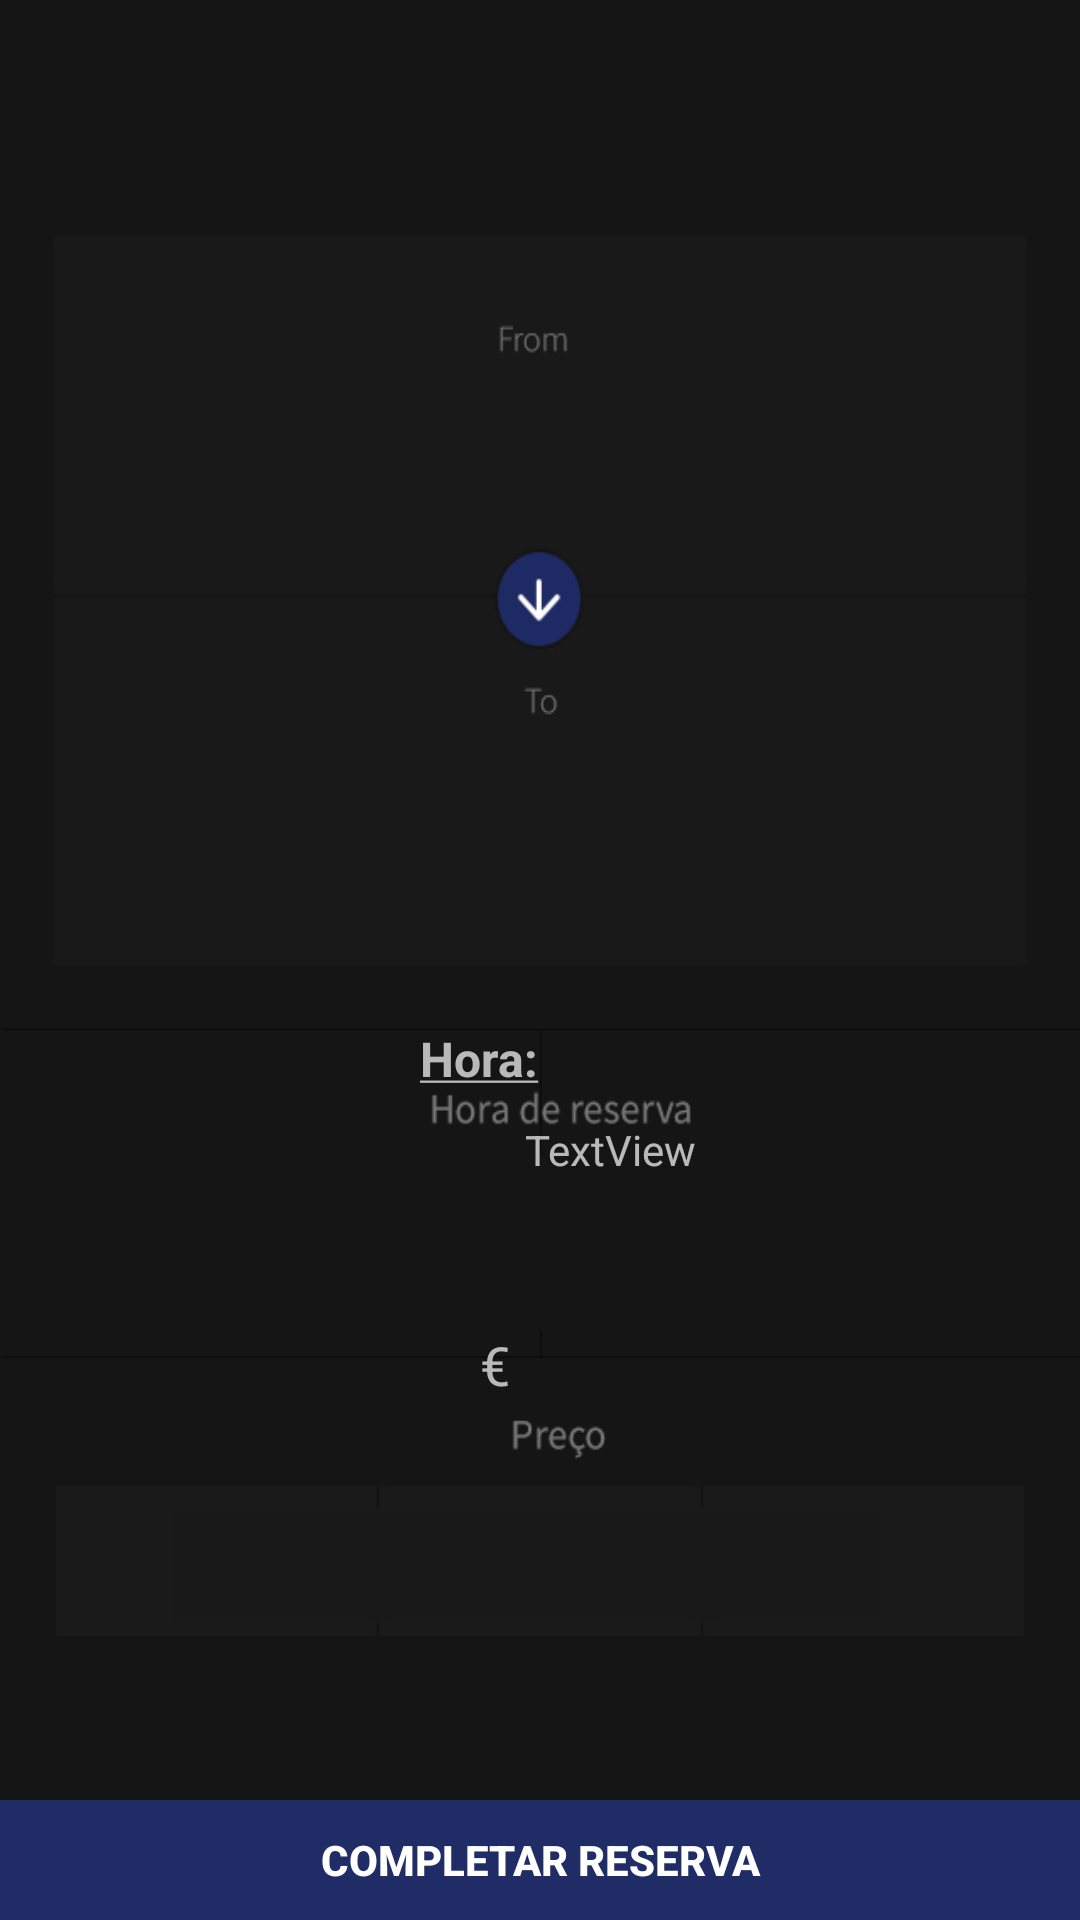

The Android layout XML behind this screen, and the referenced resources:
<!-- AndroidManifest.xml: application theme Theme.AppCompat -->
<!-- res/layout/activity_shuttle.xml -->
<android.support.v4.widget.DrawerLayout
    xmlns:android="http://schemas.android.com/apk/res/android"
    xmlns:tools="http://schemas.android.com/tools"
    android:id="@+id/drawer_layout"
    android:layout_width="match_parent"
    android:layout_height="match_parent"

    >

    <LinearLayout xmlns:android="http://schemas.android.com/apk/res/android"
    xmlns:tools="http://schemas.android.com/tools"
    android:layout_width="match_parent"
    android:layout_height="match_parent"
    android:background="@drawable/shuttle"
    tools:context="com.example.keke.parkingsys.homev3"
    android:id="@+id/mainlayout"
    android:orientation="vertical">

    
        

        <RelativeLayout
            android:layout_width="match_parent"
            android:layout_height="match_parent"
            android:layout_gravity="center"
            android:layout_weight="1">

            <Button
                android:text="@string/Btn_addreserva"
                android:textColor="#FFFFFF"
                android:background="#202c65"

                android:layout_width="match_parent"
                android:id="@+id/Btn_addreserva"
                android:layout_alignParentBottom="true"
                android:layout_alignParentLeft="true"
                android:layout_alignParentStart="true"
                android:layout_height="40dp" />

            <LinearLayout xmlns:android="http://schemas.android.com/apk/res/android"
                xmlns:tools="http://schemas.android.com/tools"
                android:layout_width="match_parent"
                android:layout_height="wrap_content"
                android:background="@color/colorAccent"
                tools:context="com.example.keke.parkingsys.homev3"
                android:id="@+id/mainlayout2"
                android:orientation="vertical"
                android:weightSum="1">


            </LinearLayout>


        </RelativeLayout>
    </LinearLayout>

    <TableLayout
        android:layout_width="match_parent"
        android:layout_height="match_parent">

        <TableRow
            android:layout_width="match_parent"
            android:layout_height="match_parent" >

            <GridLayout
                android:layout_width="match_parent"
                android:layout_height="match_parent"
                >

                <Spinner
                    android:layout_width="wrap_content"
                    android:layout_height="wrap_content"
                    android:id="@+id/Spn_parques"
                    android:layout_marginTop="105dp"
                    android:layout_marginLeft="120dp"
                    android:textAlignment="center"


                   />
            </GridLayout>

        </TableRow>

        <TableRow
            android:layout_width="wrap_content"
            android:layout_height="match_parent" >

            <GridLayout
                android:layout_width="match_parent"
                android:layout_height="match_parent">

                <TextView
                    android:text=""
                    android:layout_width="wrap_content"
                    android:layout_height="wrap_content"
                    android:id="@+id/Txt_MoradaParque"
                    android:layout_marginLeft="150dp"
                    android:textAlignment="center"


                    android:textAllCaps="true" />
            </GridLayout>

        </TableRow>

        <TableRow
            android:layout_width="match_parent"
            android:layout_height="wrap_content" >

            <GridLayout
                android:layout_width="match_parent"
                android:layout_height="wrap_content"
                android:layout_marginTop="70dp">

                <Spinner
                    android:layout_width="wrap_content"
                    android:layout_height="wrap_content"
                    android:id="@+id/Spn_destinos"

                    android:layout_marginLeft="35dp"
                    android:textAlignment="center"
                    />

            </GridLayout>

        </TableRow>

        <TableRow
            android:layout_width="match_parent"
            android:layout_height="match_parent" >

            <GridLayout
                android:layout_width="match_parent"
                android:layout_height="match_parent">

                <TextView
                    android:text="@string/Hora"
                    android:layout_width="wrap_content"
                    android:layout_height="wrap_content"
                    android:id="@+id/Tempoinicio"
                    android:layout_marginTop="100dp"
                    android:layout_marginLeft="140dp"
                    android:textSize="16dp"/>

            </GridLayout>
        </TableRow>

        <TableRow
            android:layout_width="match_parent"
            android:layout_height="match_parent" >

            <GridLayout
                android:layout_width="match_parent"
                android:layout_height="match_parent">

                <TextView
                    android:text="TextView"
                    android:layout_width="wrap_content"
                    android:layout_height="wrap_content"
                    android:id="@+id/Txt_DataInicio"
                    android:layout_marginTop="10dp"
                    android:layout_marginLeft="175dp"
                     />

            </GridLayout>

        </TableRow>

        <TableRow
            android:layout_width="match_parent"
            android:layout_height="match_parent" >

            <GridLayout
                android:layout_width="match_parent"
                android:layout_height="match_parent"
                android:layout_marginLeft="15dp">

                <TextView
                    android:text="€"
                    android:layout_width="wrap_content"
                    android:layout_height="wrap_content"
                    android:id="@+id/Txt_Preco"
                    android:layout_marginTop="50dp"
                    android:layout_marginLeft="145dp"
                    android:textAlignment="center"
                    android:textSize="18dp"
                    />

            </GridLayout>

        </TableRow>

    </TableLayout>

    <RelativeLayout
        android:layout_width="wrap_content"
        android:layout_height="wrap_content"
        >

        <LinearLayout
            android:orientation="horizontal"
            android:layout_width="wrap_content"
            android:layout_height="wrap_content"
            android:layout_weight="1"
            android:layout_alignParentBottom="true"
            android:layout_alignParentRight="true"
            android:layout_alignParentEnd="true"
            android:layout_marginRight="28dp"
            android:layout_marginEnd="28dp"
            android:layout_marginBottom="40dp">

        </LinearLayout>

        <LinearLayout
            android:orientation="horizontal"
            android:layout_width="wrap_content"
            android:layout_height="wrap_content"

            android:layout_centerHorizontal="true">

        </LinearLayout>

    </RelativeLayout>

    <ListView
        android:id="@+id/navList"
        android:layout_width="200dp"
        android:layout_height="match_parent"
        android:layout_gravity="left|start"
        android:background="#3d3d3d"
        />


</android.support.v4.widget.DrawerLayout>
<!-- resources referenced by this layout -->
<resources>
  <color name="colorAccent">#00ffffff</color>
  <!-- drawable shuttle: jpg bitmap (drawable, 69453 bytes) -->
  <string name="Btn_addreserva"><b><strong>Completar reserva</strong></b></string>
  <string name="Hora"><b><strong><u>Hora:</u></strong></b></string>
</resources>
